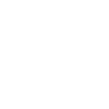
t = 0.00 s
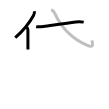
t = 3.25 s
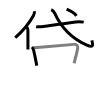
t = 6.50 s
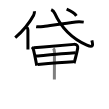
t = 9.50 s
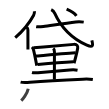
t = 12.75 s
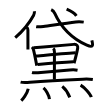
t = 16.00 s

The animated SVG that drew these frames (rendered in a browser with its animation timeline set to each time). Animation: 16 SMIL elements (animate=16); one cycle of 16.00 s.

<svg width="109px" height="109px" viewBox="0 0 px 109px" xmlns="http://www.w3.org/2000/svg" xmlns:xlink="http://www.w3.org/1999/xlink" xml:space="preserve" version="1.1"  baseProfile="full">
<path d="M34.38,11.36c0.21,1.31-0.11,2.74-0.74,3.89c-3.52,6.44-8.48,13.78-18.4,22.47" style="fill:none;stroke:black;stroke-width:3;opacity:0">
  <animate attributeType="CSS" attributeName="opacity" from="0" to="1" begin="0s" dur="1s" repeatCount="Indefinite" fill="freeze" />
</path>
<path d="M26.83,27.26c0.74,0.74,1.08,1.56,1.08,2.82c0,3.73,0.01,9.31,0.02,13.87c0,2.16,0.01,4.09,0.01,5.5" style="fill:none;stroke:black;stroke-width:3;opacity:0">
  <animate attributeType="CSS" attributeName="opacity" from="0" to="1" begin="1s" dur="1s" repeatCount="Indefinite" fill="freeze" />
</path>
<path d="M36.15,26.67c2.33,0.46,4.91,0.13,7.24-0.17c6.58-0.85,21.56-3.26,32.39-4.54c2.61-0.31,5.35-0.23,7.94,0.18" style="fill:none;stroke:black;stroke-width:3;opacity:0">
  <animate attributeType="CSS" attributeName="opacity" from="0" to="1" begin="2s" dur="1s" repeatCount="Indefinite" fill="freeze" />
</path>
<path d="M51.2,9.7c1.74,0.78,2.88,2.13,3.58,3.68C60,24.95,68.75,37.2,86.84,45.16c6.39,2.81,6.41,0.28,5.01-4.88" style="fill:none;stroke:black;stroke-width:3;opacity:0">
  <animate attributeType="CSS" attributeName="opacity" from="0" to="1" begin="3s" dur="1s" repeatCount="Indefinite" fill="freeze" />
</path>
<path d="M66.62,9.07c3.18,1.35,8.27,4.44,9.76,6.75" style="fill:none;stroke:black;stroke-width:3;opacity:0">
  <animate attributeType="CSS" attributeName="opacity" from="0" to="1" begin="4s" dur="1s" repeatCount="Indefinite" fill="freeze" />
</path>
<path d="M31.96,47.02c0.92,0.92,1.47,2.54,1.68,3.38c0.96,3.93,1.54,6.92,2.22,10.45c0.28,1.45,0.58,3,0.93,4.74" style="fill:none;stroke:black;stroke-width:3;opacity:0">
  <animate attributeType="CSS" attributeName="opacity" from="0" to="1" begin="5s" dur="1s" repeatCount="Indefinite" fill="freeze" />
</path>
<path d="M33.66,47.86c14.72-1.29,31.83-2.86,40.27-3.49c3.1-0.23,4.07,1.7,3.78,3.6c-0.33,2.2-1.43,6.86-2.52,11.03c-0.4,1.53-0.79,2.99-1.15,4.24" style="fill:none;stroke:black;stroke-width:3;opacity:0">
  <animate attributeType="CSS" attributeName="opacity" from="0" to="1" begin="6s" dur="1s" repeatCount="Indefinite" fill="freeze" />
</path>
<path d="M35.52,56.07c3.69-0.29,35.48-3.13,40.12-3.3" style="fill:none;stroke:black;stroke-width:3;opacity:0">
  <animate attributeType="CSS" attributeName="opacity" from="0" to="1" begin="7s" dur="1s" repeatCount="Indefinite" fill="freeze" />
</path>
<path d="M37.73,64.53c9.52-0.96,24.43-2.34,35.68-2.86" style="fill:none;stroke:black;stroke-width:3;opacity:0">
  <animate attributeType="CSS" attributeName="opacity" from="0" to="1" begin="8s" dur="1s" repeatCount="Indefinite" fill="freeze" />
</path>
<path d="M53.29,48.36c0.96,0.96,1.15,2.21,1.15,3.72c0,8.58-0.07,22.05-0.07,27.49" style="fill:none;stroke:black;stroke-width:3;opacity:0">
  <animate attributeType="CSS" attributeName="opacity" from="0" to="1" begin="9s" dur="1s" repeatCount="Indefinite" fill="freeze" />
</path>
<path d="M32.01,72.54c1.85,0.53,4.11,0.29,5.99,0.12c8.69-0.75,18-1.59,31.63-2.66c2.57-0.2,5.36-0.27,7.9,0.17" style="fill:none;stroke:black;stroke-width:3;opacity:0">
  <animate attributeType="CSS" attributeName="opacity" from="0" to="1" begin="10s" dur="1s" repeatCount="Indefinite" fill="freeze" />
</path>
<path d="M20.61,82.15c2.94,0.73,6.41,0.42,9.39,0.15c14.73-1.35,33.88-2.35,52.88-3.12c3.29-0.13,6.67-0.18,9.94,0.3" style="fill:none;stroke:black;stroke-width:3;opacity:0">
  <animate attributeType="CSS" attributeName="opacity" from="0" to="1" begin="11s" dur="1s" repeatCount="Indefinite" fill="freeze" />
</path>
<path d="M28.24,88.79c-0.98,4.92-5.71,10.67-6.99,11.9" style="fill:none;stroke:black;stroke-width:3;opacity:0">
  <animate attributeType="CSS" attributeName="opacity" from="0" to="1" begin="12s" dur="1s" repeatCount="Indefinite" fill="freeze" />
</path>
<path d="M43.47,87.94c2.37,2.01,5.53,7.01,5.97,11.18" style="fill:none;stroke:black;stroke-width:3;opacity:0">
  <animate attributeType="CSS" attributeName="opacity" from="0" to="1" begin="13s" dur="1s" repeatCount="Indefinite" fill="freeze" />
</path>
<path d="M62.27,86.46c2.85,2.36,5.73,6.11,7.52,10.93" style="fill:none;stroke:black;stroke-width:3;opacity:0">
  <animate attributeType="CSS" attributeName="opacity" from="0" to="1" begin="14s" dur="1s" repeatCount="Indefinite" fill="freeze" />
</path>
<path d="M80.57,85.08c3.79,2.14,9.79,8.79,10.74,12.11" style="fill:none;stroke:black;stroke-width:3;opacity:0">
  <animate attributeType="CSS" attributeName="opacity" from="0" to="1" begin="15s" dur="1s" repeatCount="Indefinite" fill="freeze" />
</path>
</svg>
